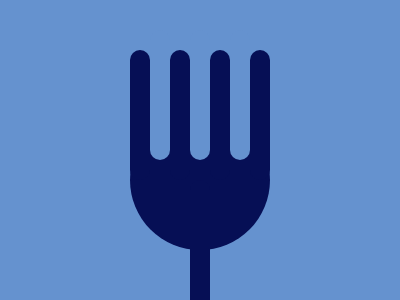

Write a web page that renders exactly this picture using CSS.

<!-- 
  - Link: https://cssbattle.dev/play/8
  - Attempt: #1
    • Score: 600.62 (100% match)
    • Characters: 678 characters
-->


<p tines>
<p center>
<p handle>
<style>
  body {
    background: #6592CF;
    color: #060F55;
    margin: 0;
  }
  p {
    position: absolute;
  }
  [center] {
    width: 140;
    height: 140;
    border-radius: 50%;
    background: #060F55;
    margin: 110 130;
    z-index: -10 !important;
  }
  [tines] {
    width: 20;
    height: 130;
    background: #060F55;
    border-radius: 50px;
    margin: 50 130;
    z-index: 10 !important;
    box-shadow: 20px -20px #6592CF, 40px 0px, 60px -20px #6592CF, 80px 0px, 100px -20px #6592CF, 120px 0px;
  }
  [handle] {
    width: 20;
    height: 150;
    background: #060F55;
    border-radius: 50px;
    margin: 180 190;
  }
</style>